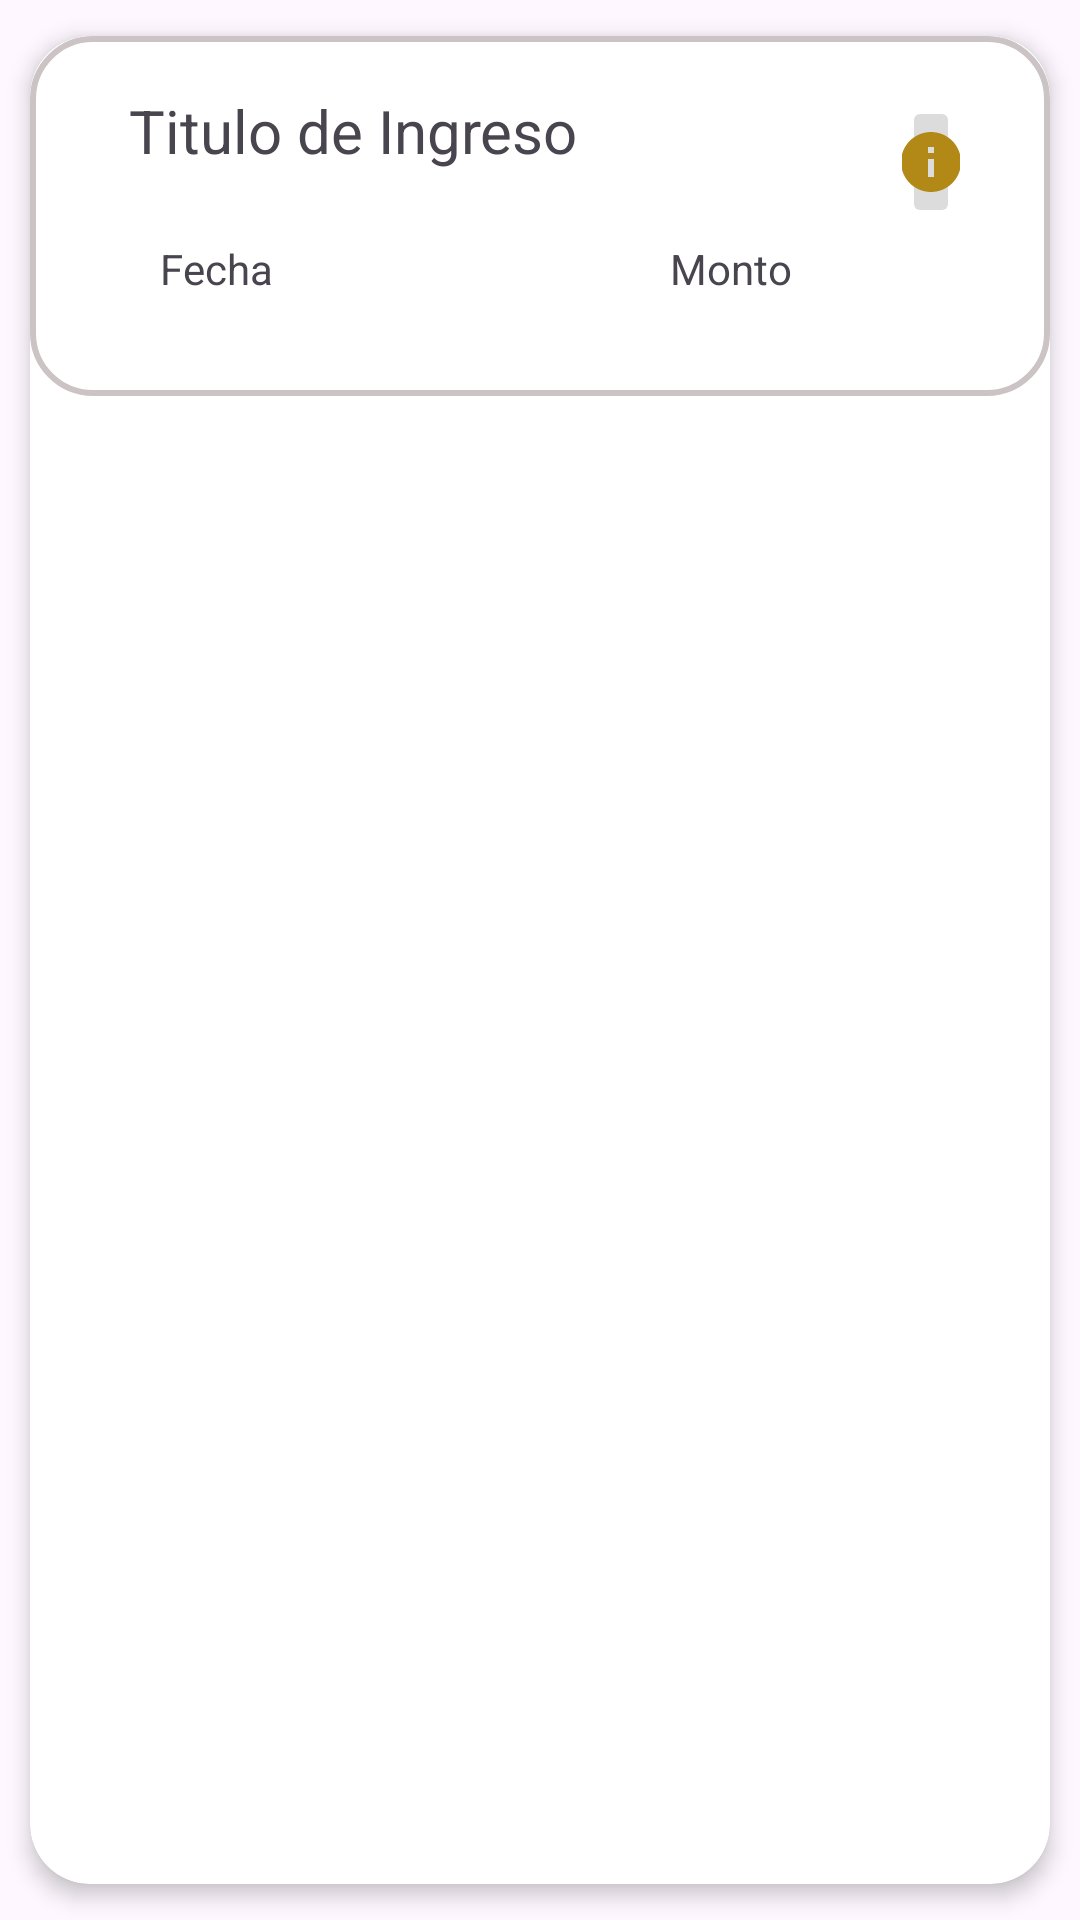

Reconstruct the res/layout file that produces this screen, plus the resources it refers to.
<!-- AndroidManifest.xml: application theme Theme.Material3.Light -->
<!-- res/layout/activity_ingresos_item.xml -->
<?xml version="1.0" encoding="utf-8"?>
<androidx.cardview.widget.CardView
    xmlns:android="http://schemas.android.com/apk/res/android"
    xmlns:app="http://schemas.android.com/apk/res-auto"
    xmlns:tools="http://schemas.android.com/tools"
    android:layout_width="match_parent"
    android:layout_height="wrap_content"
    android:animateLayoutChanges="true"
    app:cardElevation="4dp"
    app:cardCornerRadius="20dp"
    app:cardUseCompatPadding="true">

    <LinearLayout
        android:layout_width="match_parent"
        android:layout_height="120dp"
        android:background="@drawable/edittext_bkg"
        android:orientation="horizontal">


        <LinearLayout
            android:layout_width="290dp"
            android:layout_height="wrap_content"
            android:gravity="center_vertical"
            android:layout_marginStart="10dp"
            android:orientation="vertical"
            android:layout_marginTop="10dp">

            <TextView
                android:id="@+id/item_titulo_ingresos"
                android:layout_width="match_parent"
                android:layout_height="wrap_content"
                android:layout_alignParentBottom="true"
                android:layout_gravity="center"
                android:layout_marginStart="10dp"
                android:elevation="3dp"
                android:padding="8dp"
                android:textSize="20sp"
                android:text="Titulo de Ingreso " />

        </LinearLayout>

        <LinearLayout
            android:layout_width="150dp"
            android:layout_height="wrap_content"
            android:gravity="center_vertical"
            android:orientation="vertical"
            android:layout_marginStart="-280dp"
            android:layout_marginTop="60dp">

            <TextView
                android:id="@+id/item_fecha_ingresos"
                android:layout_width="match_parent"
                android:layout_height="wrap_content"
                android:layout_alignParentBottom="true"
                android:layout_gravity="center"
                android:layout_marginStart="10dp"
                android:elevation="3dp"
                android:padding="8dp"
                android:text="Fecha " />

        </LinearLayout>

        <LinearLayout
            android:layout_width="150dp"
            android:layout_height="wrap_content"
            android:gravity="center_vertical"
            android:orientation="vertical"
            android:layout_marginStart="20dp"
            android:layout_marginTop="60dp">

            <TextView
                android:id="@+id/item_monto_ingresos"
                android:layout_width="match_parent"
                android:layout_height="wrap_content"
                android:layout_alignParentBottom="true"
                android:layout_gravity="center"
                android:layout_marginStart="10dp"
                android:elevation="3dp"
                android:padding="8dp"
                android:text="Monto " />

        </LinearLayout>

        <ImageButton
            android:id="@+id/boton_detalles"
            android:layout_width="wrap_content"
            android:layout_height="wrap_content"
            android:layout_weight="1"
            android:layout_marginTop="20dp"
            android:layout_marginLeft="-50dp"
            android:backgroundTint="@color/plomo"
            android:layout_marginRight="30dp"
            app:srcCompat="@drawable/baseline_info_24" />


    </LinearLayout>
</androidx.cardview.widget.CardView>
<!-- resources referenced by this layout -->
<resources>
  <color name="plomo">#DCDCDC</color>
  <!-- drawable baseline_info_24 (drawable) -->
  <vector xmlns:android="http://schemas.android.com/apk/res/android" android:height="24dp" android:tint="#B28917" android:viewportHeight="24" android:viewportWidth="24" android:width="24dp">
        
      <path android:fillColor="@android:color/white" android:pathData="M12,2C6.48,2 2,6.48 2,12s4.48,10 10,10 10,-4.48 10,-10S17.52,2 12,2zM13,17h-2v-6h2v6zM13,9h-2L11,7h2v2z"/>
      
  </vector>
  <!-- drawable edittext_bkg (drawable) -->
  <?xml version="1.0" encoding="utf-8"?>
  <shape xmlns:android="http://schemas.android.com/apk/res/android"
      android:shape="rectangle">
  
      <solid android:color="@color/white"/>
      <corners android:radius="20dp"/>
      <stroke android:color="@color/coloramarillo"
          android:width="2dp"/>
  
  </shape>
  <color name="white">#FFFFFFFF</color>
  <color name="coloramarillo">#CCC4C4</color>
</resources>
